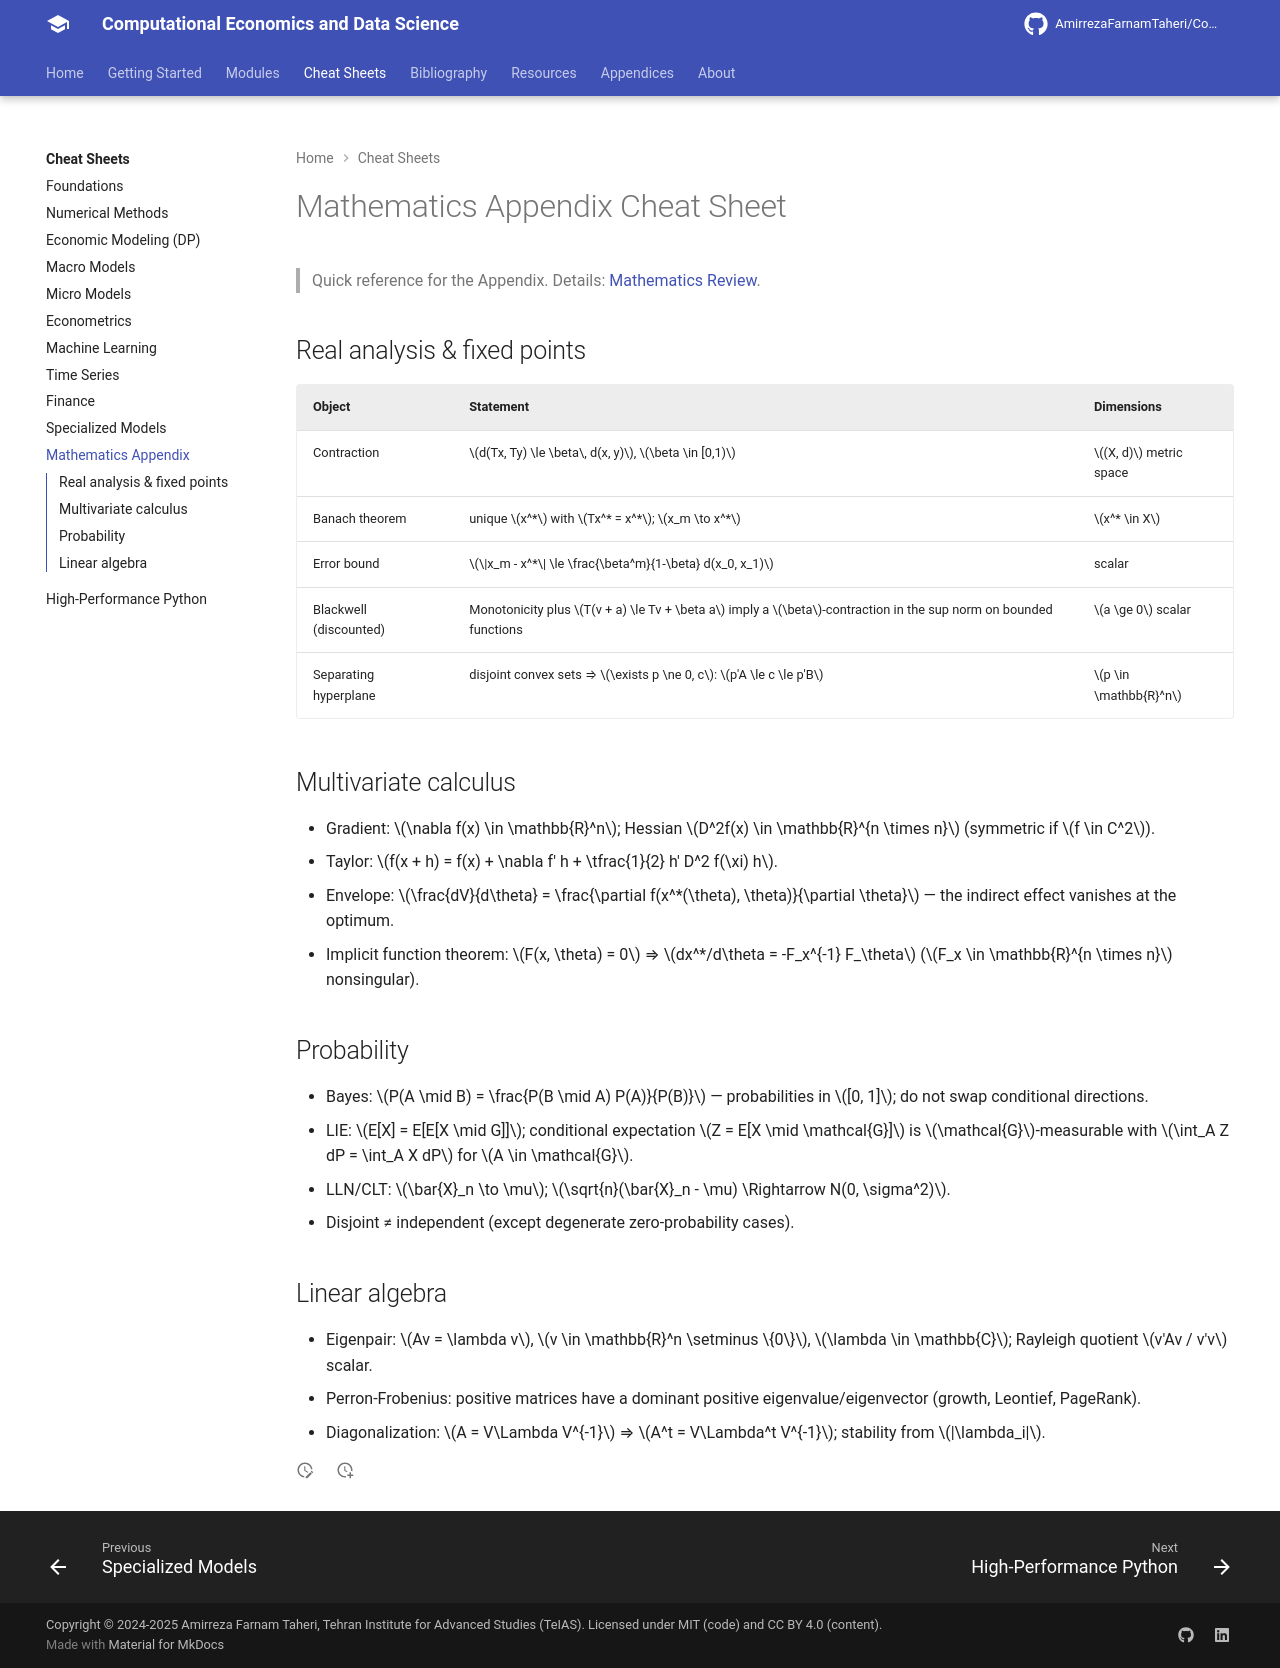

repository: AmirrezaFarnamTaheri/Computational-Economics-and-Data-Science · page: cheatsheets/11-appendix-mathematics/index.html · generator: mkdocs

# Mathematics Appendix Cheat Sheet

> Quick reference for the Appendix. Details: [Mathematics Review](../appendices/mathematics.md).

## Real analysis & fixed points

| Object | Statement | Dimensions |
|---|---|---|
| Contraction | $d(Tx, Ty) \le \beta\, d(x, y)$, $\beta \in [0,1)$ | $(X, d)$ metric space |
| Banach theorem | unique $x^*$ with $Tx^* = x^*$; $x_m \to x^*$ | $x^* \in X$ |
| Error bound | $\|x_m - x^*\| \le \frac{\beta^m}{1-\beta} d(x_0, x_1)$ | scalar |
| Blackwell (discounted) | Monotonicity plus $T(v + a) \le Tv + \beta a$ imply a $\beta$-contraction in the sup norm on bounded functions | $a \ge 0$ scalar |
| Separating hyperplane | disjoint convex sets ⇒ $\exists p \ne 0, c$: $p'A \le c \le p'B$ | $p \in \mathbb{R}^n$ |

## Multivariate calculus

- Gradient: $\nabla f(x) \in \mathbb{R}^n$; Hessian $D^2f(x) \in \mathbb{R}^{n \times n}$ (symmetric if $f \in C^2$).
- Taylor: $f(x + h) = f(x) + \nabla f' h + \tfrac{1}{2} h' D^2 f(\xi) h$.
- Envelope: $\frac{dV}{d\theta} = \frac{\partial f(x^*(\theta), \theta)}{\partial \theta}$ — the indirect effect vanishes at the optimum.
- Implicit function theorem: $F(x, \theta) = 0$ ⇒ $dx^*/d\theta = -F_x^{-1} F_\theta$ ($F_x \in \mathbb{R}^{n \times n}$ nonsingular).

## Probability

- Bayes: $P(A \mid B) = \frac{P(B \mid A) P(A)}{P(B)}$ — probabilities in $[0, 1]$; do not swap conditional directions.
- LIE: $E[X] = E[E[X \mid G]]$; conditional expectation $Z = E[X \mid \mathcal{G}]$ is $\mathcal{G}$-measurable with $\int_A Z dP = \int_A X dP$ for $A \in \mathcal{G}$.
- LLN/CLT: $\bar{X}_n \to \mu$; $\sqrt{n}(\bar{X}_n - \mu) \Rightarrow N(0, \sigma^2)$.
- Disjoint ≠ independent (except degenerate zero-probability cases).

## Linear algebra

- Eigenpair: $Av = \lambda v$, $v \in \mathbb{R}^n \setminus \{0\}$, $\lambda \in \mathbb{C}$; Rayleigh quotient $v'Av / v'v$ scalar.
- Perron-Frobenius: positive matrices have a dominant positive eigenvalue/eigenvector (growth, Leontief, PageRank).
- Diagonalization: $A = V\Lambda V^{-1}$ ⇒ $A^t = V\Lambda^t V^{-1}$; stability from $|\lambda_i|$.
